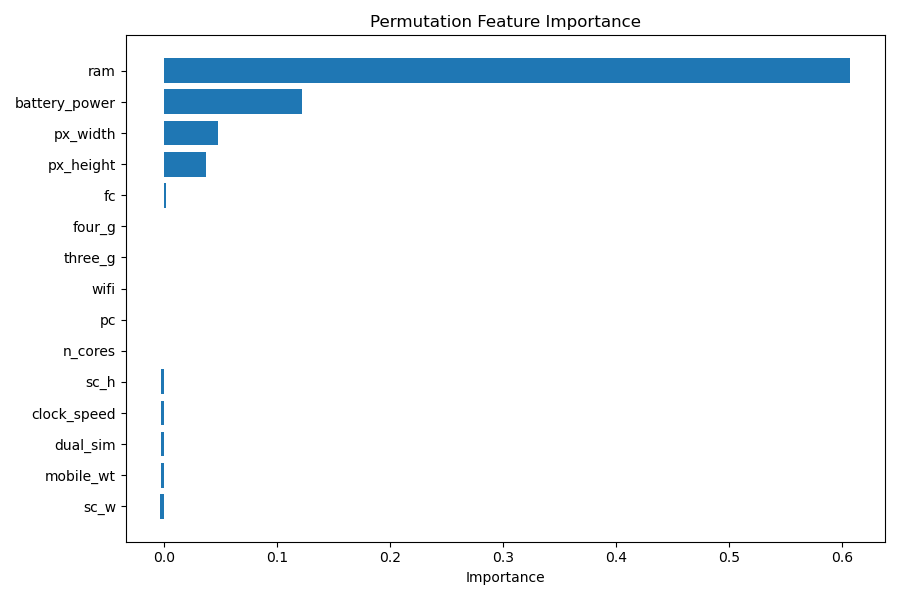

The file beside this chart, header and first rows:
feature, permutation_mean, permutation_std
ram, 0.6073, 0.0112
battery_power, 0.1222, 0.01219
px_width, 0.04799, 0.01051
px_height, 0.03698, 0.008507
fc, 0.001573, 0.00285
four_g, 0.000466, 0.00244
three_g, 0.0003059, 0.002577
wifi, 0.0002792, 0.002011
pc, -0.0001144, 0.003091
n_cores, -0.0002727, 0.005158
sc_h, -0.002149, 0.004792
clock_speed, -0.00246, 0.00437
dual_sim, -0.002651, 0.001681
mobile_wt, -0.002929, 0.00251
sc_w, -0.003195, 0.003256
int_memory, -0.005205, 0.005239
touch_screen, -0.005932, 0.003061
talk_time, -0.007642, 0.00494
blue, -0.008491, 0.003434
m_dep, -0.009884, 0.006138
